Run: headless pygame with SDL's dummy video driver; simulated clock (each Clock.tick advances the game by its frame time, no real sleeping); random seed 0; keys injected as events and as key.get_pressed() state; mouse plan: one left click at the window centre at the start of phase 2, then a move to the lower-right quarter at the start of phase 3.
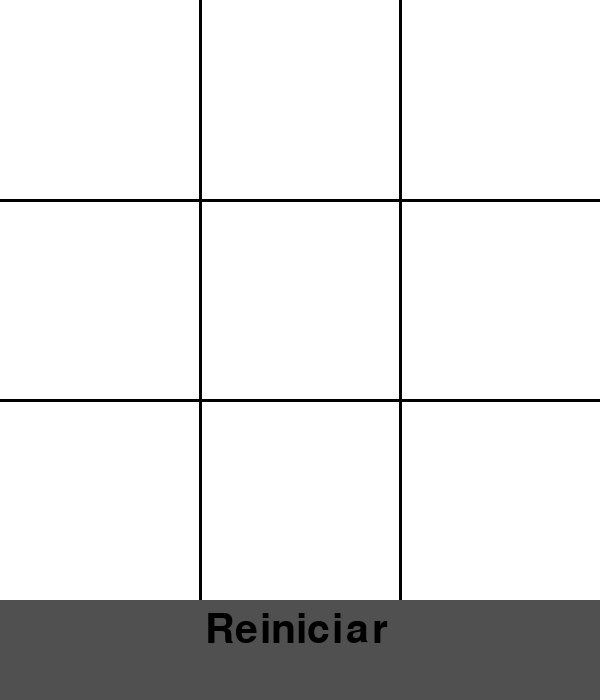
Frame 1 of 4 · flips 1–60 · no input
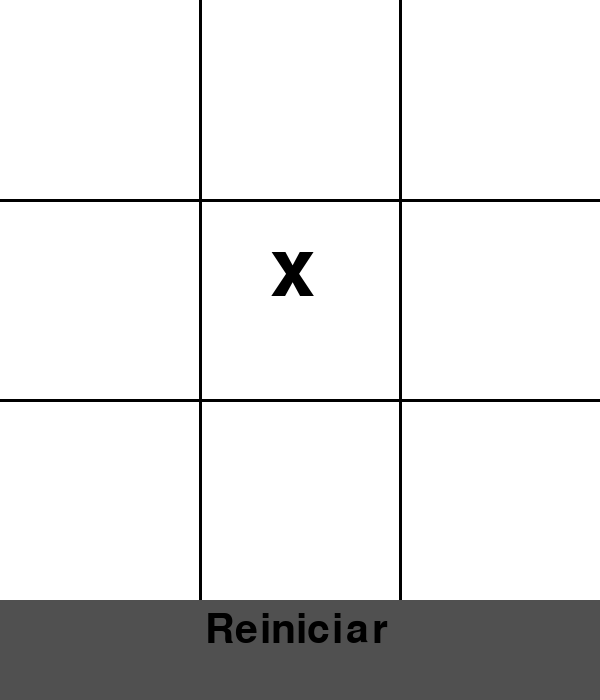
Frame 2 of 4 · flips 61–180 · clicked the window centre · tapped SPACE, RETURN · held RIGHT (→), D
Frame 3 of 4 · flips 181–300 · moved the mouse to the lower-right quarter · held DOWN (↓), S · screen unchanged from frame 2, image omitted
Frame 4 of 4 · flips 301–420 · held LEFT (←), A, UP (↑), W · screen unchanged from frame 3, image omitted

The pygame program that drew these frames:

import pygame

conf = {
    'bg_color': (0, 0, 0),
    'grid_color': (255, 255, 255),
    'restart_button_color': (80, 80, 80),
    'set_caption': 'Jogo da Velha',
    'width': 600,
    'height': 700
}

pygame.init()

pygame.display.set_caption(conf['set_caption'])

altura, largura = conf['height'], conf['width']
tela = pygame.display.set_mode((largura, altura))
def inicia_tela():
    tela.fill(conf['grid_color'])

tamanho_quadrado = largura/3

def desenha_tabuleiro(windows):
    for i in {1, 2}:
        pygame.draw.line(windows, conf['bg_color'], (tamanho_quadrado*i, 0), (tamanho_quadrado*i, tamanho_quadrado*3), 3)
        pygame.draw.line(windows, conf['bg_color'], (0, tamanho_quadrado*i), (tamanho_quadrado*3, tamanho_quadrado*i), 3)

def desenha_na_tela(tabuleiro):
    i = 0
    for linha in tabuleiro:
        j = 0
        for coluna in linha:
            player = coluna if coluna != 'n' else ' '
            fonte = pygame.font.SysFont('Helvetica', 120)
            texto = fonte.render(player, True, conf['bg_color'])
            x = i * tamanho_quadrado
            y = j * tamanho_quadrado
            tela.blit(texto, (x + 70, y + 30))
            j += 1
        i += 1

def desenha_botao_reiniciar(windows):
    altura_do_botao = conf['height'] - (tamanho_quadrado*3)
    altura_do_tabuleiro = tamanho_quadrado*3
    pygame.draw.rect(windows, conf['restart_button_color'], [0, altura_do_tabuleiro, conf['width'], altura_do_botao])
    y = tamanho_quadrado * 3
    fonte = pygame.font.SysFont('Helvetica', 60)
    texto = fonte.render('Reiniciar', True, conf['bg_color'])
    tela.blit(texto, [205, altura_do_tabuleiro+10])

def marca_grid(tabuleiro, caractere, i, j):
    if (i < 3 and j < 3) and tabuleiro[i][j] == 'n':
        print(i, j)
        tabuleiro[i][j] = caractere
        return True
    return False

def diagonal_principal(tabuleiro):
    return [tabuleiro[i][i] for i in range(3)]

def diagonal_secundaria(tabuleiro):
    return [tabuleiro[i][2-i] for i in range(3)]

def coluna(tabuleiro, index):
    return [tabuleiro[n][index] for n in range(3)]

def linha(tabuleiro, index):
    return tabuleiro[index]

def checa(list_elem):
    set_elem = set(list_elem)
    if 'n' not in set_elem and len(set(set_elem)) == 1:
        return True
    return False

def eh_vencedor(tabuleiro):
    for i in range(3):
        if checa(linha(tabuleiro, i)) or checa(coluna(tabuleiro, i)):
            return True

    if checa(diagonal_principal(tabuleiro)) or checa(diagonal_secundaria(tabuleiro)):
        return True
    return False

def eh_velha(tabuleiro):
    for linha in tabuleiro:
        for elemento in linha:
            if elemento == 'n':
                return False
    return True


def roda_partida():
    grid = [
        ['n', 'n', 'n'],
        ['n', 'n', 'n'],
        ['n', 'n', 'n'],
    ]
    inicia_tela()
    end_game = False
    player = 'x'

    while not end_game:

        for evento in pygame.event.get():
            if evento.type == pygame.QUIT:
                end_game = True
            elif evento.type == pygame.MOUSEBUTTONUP:
                pos = pygame.mouse.get_pos()
                i = int(pos[0] / tamanho_quadrado)
                j = int(pos[1] / tamanho_quadrado)
                if marca_grid(grid, player, i, j):
                    desenha_na_tela(grid)
                    if eh_vencedor(grid) or eh_velha(grid):
                        end_game = True
                    if player == 'x':
                        player = 'o'
                    elif player == 'o':
                        player = 'x'
                else:
                    continue

        desenha_tabuleiro(tela)
        desenha_botao_reiniciar(tela)
        pygame.display.update()

def main():
    roda_partida()
    while True:
        for evento in pygame.event.get():
            if evento.type == pygame.QUIT:
                return
            elif evento.type == pygame.MOUSEBUTTONUP:
                pos = pygame.mouse.get_pos()
                if pos[1] > 600:
                    roda_partida()

main()
